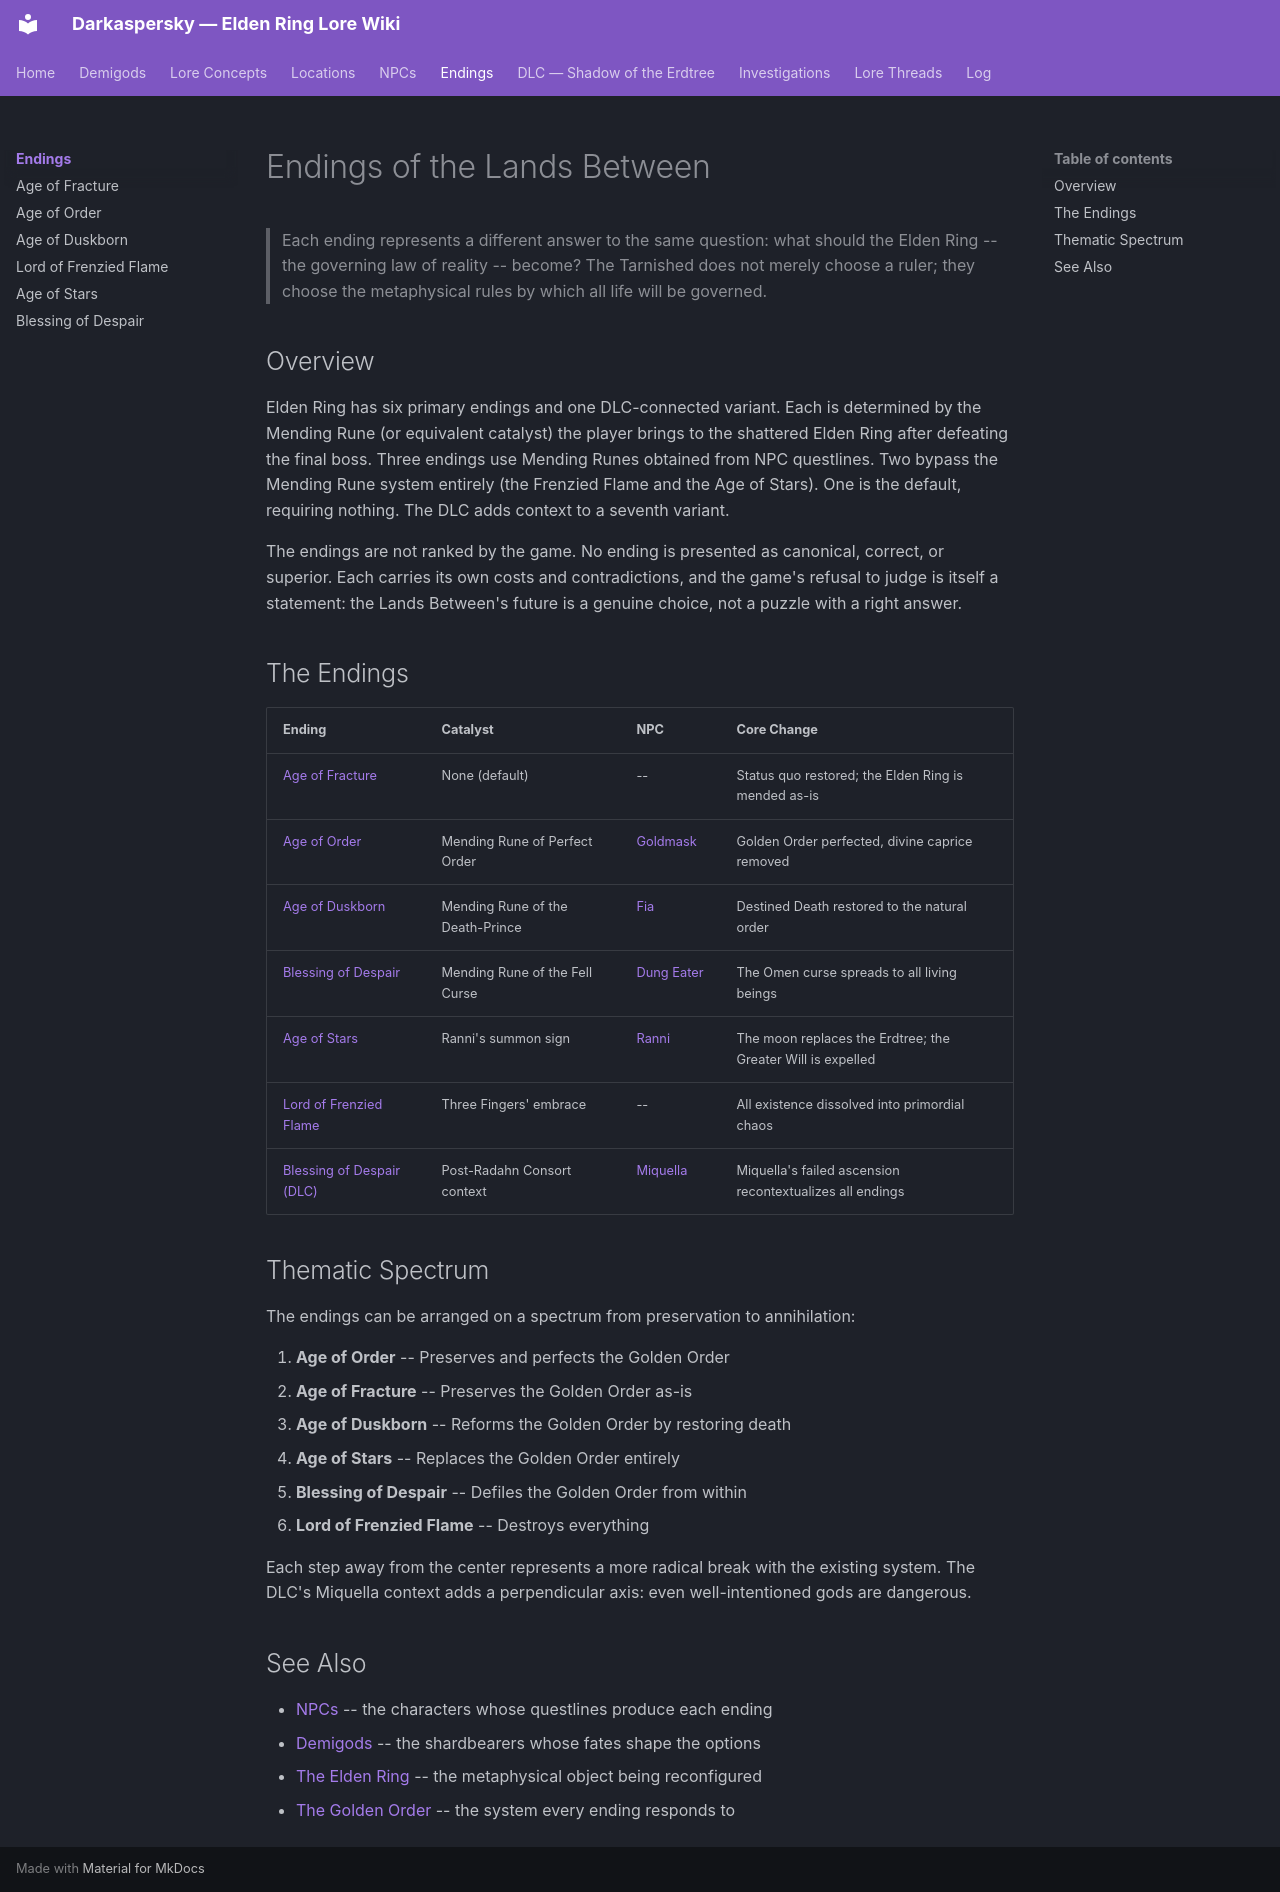

repository: Naldershof/Darkaspersky · page: endings/index.html · generator: mkdocs

---
title: "Endings"
category: endings
tags:
  - golden-order
  - destined-death
  - outer-god-influence
  - rebellion-against-the-golden-order
related:
  - npcs/index.md
  - demigods/index.md
  - lore-concepts/the-elden-ring.md
  - lore-concepts/the-golden-order.md
sources:
  - raw/item-descriptions/key-items/mending-runes.md
  - raw/dialogue/ranni.md
  - raw/dialogue/melina.md
last_updated: 2026-04-16
---

# Endings of the Lands Between

> Each ending represents a different answer to the same question: what should the Elden Ring -- the governing law of reality -- become? The Tarnished does not merely choose a ruler; they choose the metaphysical rules by which all life will be governed.

## Overview

Elden Ring has six primary endings and one DLC-connected variant. Each is determined by the Mending Rune (or equivalent catalyst) the player brings to the shattered Elden Ring after defeating the final boss. Three endings use Mending Runes obtained from NPC questlines. Two bypass the Mending Rune system entirely (the Frenzied Flame and the Age of Stars). One is the default, requiring nothing. The DLC adds context to a seventh variant.

The endings are not ranked by the game. No ending is presented as canonical, correct, or superior. Each carries its own costs and contradictions, and the game's refusal to judge is itself a statement: the Lands Between's future is a genuine choice, not a puzzle with a right answer.

## The Endings

| Ending | Catalyst | NPC | Core Change |
|--------|----------|-----|-------------|
| [Age of Fracture](age-of-fracture.md) | None (default) | -- | Status quo restored; the Elden Ring is mended as-is |
| [Age of Order](age-of-order.md) | Mending Rune of Perfect Order | [Goldmask](../npcs/goldmask.md) | Golden Order perfected, divine caprice removed |
| [Age of Duskborn](age-of-duskborn.md) | Mending Rune of the Death-Prince | [Fia](../npcs/fia.md) | Destined Death restored to the natural order |
| [Blessing of Despair](blessing-of-despair.md) | Mending Rune of the Fell Curse | [Dung Eater](../npcs/dungeater.md) | The Omen curse spreads to all living beings |
| [Age of Stars](age-of-stars.md) | Ranni's summon sign | [Ranni](../npcs/ranni-questline.md) | The moon replaces the Erdtree; the Greater Will is expelled |
| [Lord of Frenzied Flame](lord-of-frenzied-flame.md) | Three Fingers' embrace | -- | All existence dissolved into primordial chaos |
| [Blessing of Despair (DLC)](blessing-of-despair.md) | Post-Radahn Consort context | [Miquella](../demigods/miquella.md) | Miquella's failed ascension recontextualizes all endings |

## Thematic Spectrum

The endings can be arranged on a spectrum from preservation to annihilation:

1. **Age of Order** -- Preserves and perfects the Golden Order
2. **Age of Fracture** -- Preserves the Golden Order as-is
3. **Age of Duskborn** -- Reforms the Golden Order by restoring death
4. **Age of Stars** -- Replaces the Golden Order entirely
5. **Blessing of Despair** -- Defiles the Golden Order from within
6. **Lord of Frenzied Flame** -- Destroys everything

Each step away from the center represents a more radical break with the existing system. The DLC's Miquella context adds a perpendicular axis: even well-intentioned gods are dangerous.

## See Also

- [NPCs](../npcs/index.md) -- the characters whose questlines produce each ending
- [Demigods](../demigods/index.md) -- the shardbearers whose fates shape the options
- [The Elden Ring](../lore-concepts/the-elden-ring.md) -- the metaphysical object being reconfigured
- [The Golden Order](../lore-concepts/the-golden-order.md) -- the system every ending responds to
